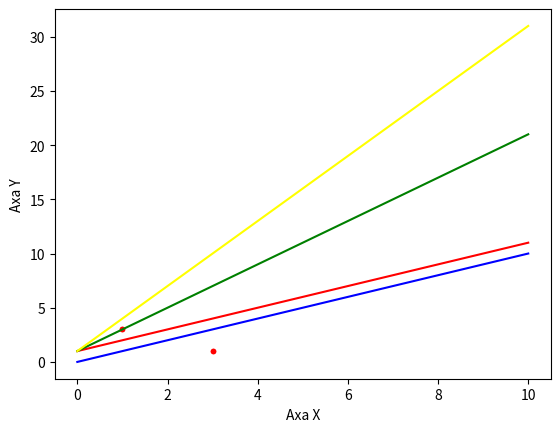

Python code for this plot:
import matplotlib.pyplot as plt
import numpy as np

from os import system, name 
# system('cls') 

# Cum pun un punct
# plt.plot([x], [y], marker='o', markersize=3, color="red")

points = [
    #x   y
    [3, 1],
    [1, 3]
]

for point in points:

  i = 0
  while i < len(point):
    plt.plot([point[0]], [point[1]], marker='o', markersize=3, color="red")
    i += 1

def plotDivider(xCoords, yCoords, color):
  plt.plot(xCoords, yCoords, color=color)

# -------------------------------------------------

#DEFAULT | CONTROL | y = x
xControlCoords = np.arange(0, 11, 1)
yControlCoords = xControlCoords 
#            y = x

#TEST 1 | y = x + 1
xCoordsTest1 = xControlCoords
b1 = 1
yCoordsTest1 = xCoordsTest1 + b1
#          y = x            + 1

#TEST 2 | y = x * 2 + 1
xCoordsTest2 = xControlCoords
w2 = 2
b2 = 1
yCoordsTest2 = (xCoordsTest2 * w2) + b2

#TEST 3 | y = x * 2 + 2
xCoordsTest3 = xControlCoords
w3 = 3
b3 = 1
yCoordsTest3 = (xCoordsTest3 * w3) + b3

# -------------------------------------------------
# NOTITE:

# xControlCoords = np.arange(0, 11, 1) #incepe din punctul 0, trece prin 10 si o i-a din 1 in 1

# yCoords = (xCoords * 0.5) + 1 # y = x + 1
#! weight modifica panta, weight = panta
#! bias translateaza linia stanga dreapta

#! Liniile nu exista cu adevarat, ele sunt doar puncte unite, iar un punct are o cordonata X si Y.
#! In python feeduiesti un array cu coordonate ptr X si un alt array pentru coordonate ptr Y
#Exemplu: cordX = [x1, x2], cordY = [y1, y2] 

  # -------------------------------------------------

#Control
plotDivider(xControlCoords, yControlCoords, "blue")

#TEST 1
plotDivider(xCoordsTest1, yCoordsTest1, "red")

#TEST 2
plotDivider(xCoordsTest2, yCoordsTest2, "green")

#TEST 3
plotDivider(xCoordsTest3, yCoordsTest3, "yellow")

plt.xlabel('Axa X')
plt.ylabel('Axa Y')
plt.show()